pico-8 play session: no input (idle), after a click and taps of 🅾, ❎, 🅾+❎, 🅾 in the second before t = 0

[t = 1 s] idle ~1s (no d-pad/buttons)
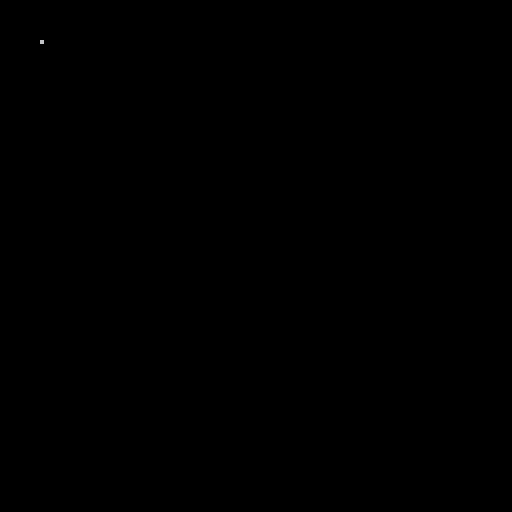

pico-8 cartridge
version 42
__lua__
-- probe: does pget() respect the active camera() offset like pset()?
cls()

-- case 1: negative camera offset (screen = world - cam, so screen > world)
camera(-20,-30)
pset(5,5,9)
local a=pget(5,5)        -- worldspace read while cam active -> should see 9
local b=pget(25,35)      -- rawscreen read while cam active -> should be background (0)
camera()
local c=pget(25,35)      -- rawscreen read after cam reset -> should see 9 (pixel is physically here)
local d=pget(5,5)        -- worldspace coord after cam reset, now equals rawscreen -> background (0)

printh("RESULT pget_worldspace_while_cam_neg "..a)
printh("RESULT pget_rawscreen_while_cam_neg "..b)
printh("RESULT pget_rawscreen_after_reset_neg "..c)
printh("RESULT pget_worldspace_after_reset_neg "..d)

-- case 2: positive camera offset (screen = world - cam, so screen < world)
cls()
camera(10,10)
pset(20,20,6)
local e=pget(20,20)      -- worldspace read while cam active -> should see 6
local f=pget(10,10)      -- rawscreen read while cam active -> should be background (0)
camera()
local g=pget(10,10)      -- rawscreen read after cam reset -> should see 6
local h=pget(20,20)      -- worldspace coord after cam reset -> background (0)

printh("RESULT pget_worldspace_while_cam_pos "..e)
printh("RESULT pget_rawscreen_while_cam_pos "..f)
printh("RESULT pget_rawscreen_after_reset_pos "..g)
printh("RESULT pget_worldspace_after_reset_pos "..h)

printh("DONE")
